Labelled photos from "ssds-2025", an image-classification folder in luriahc/ssds-2025. The possible labels are: Admiralty, Ang Mo Kio, Bukit Panjang, Bukit Timah, Buona Vista, Changi, Choa Chu Kang Central, Choa Chu Kang South, Clementi, East Coast Parkway, Jurong Island, Jurong Pier, Jurong West, Kent Ridge, Kranji Reservoir, Lim Chu Kang, Lower Peirce Reservoir, Macritchie Reservoir, Mandai, Marina Barrage, Marine Parade, Newton, Nicoll Highway, Pasir Panjang, Pasir Ris Central, Pasir Ris West, Paya Lebar, Pulau Ubin, Punggol, Queenstown, Seletar, Sembawang, Sentosa Island, Simei, Somerset Road, Tai Seng, Tanjong Katong, Tengah, Toa Payoh, Tuas, Tuas South, Ulu Pandan, Upper Peirce Reservoir, Whampoa.

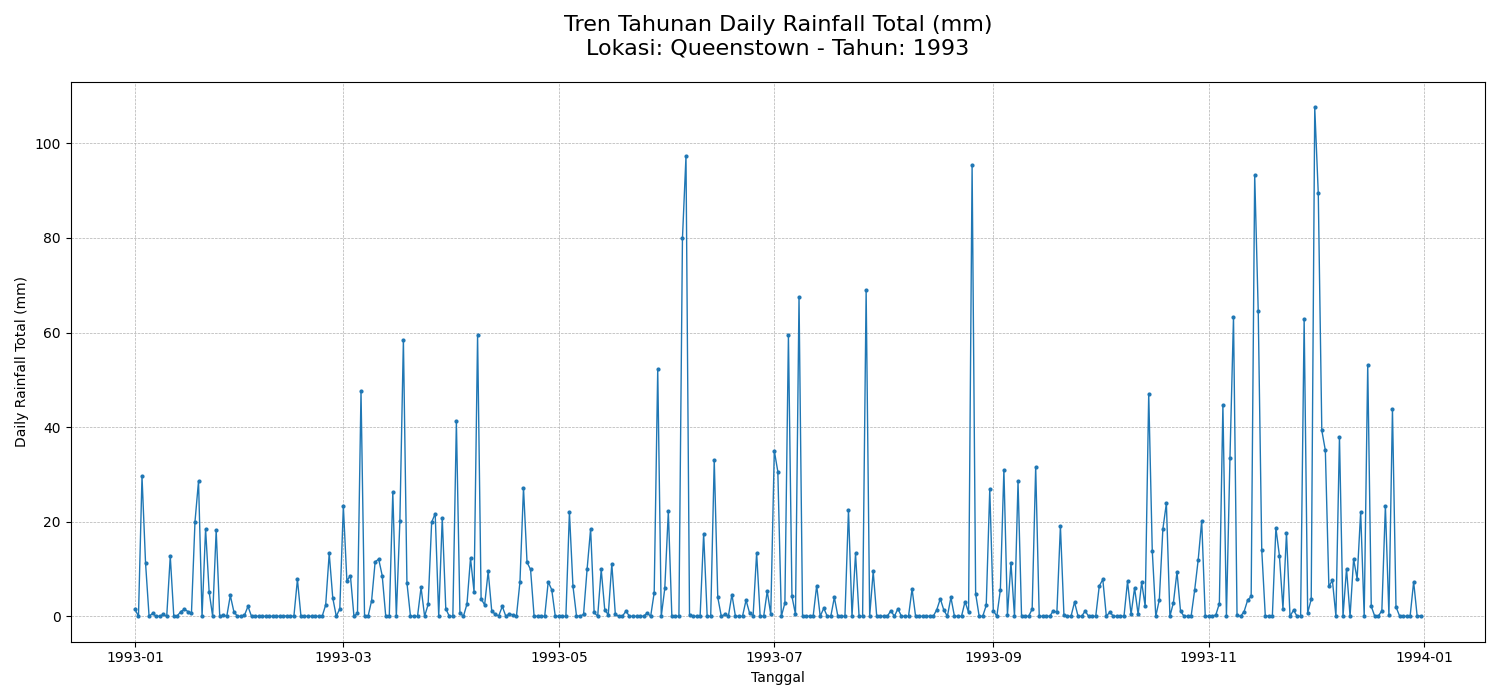
Label: Queenstown

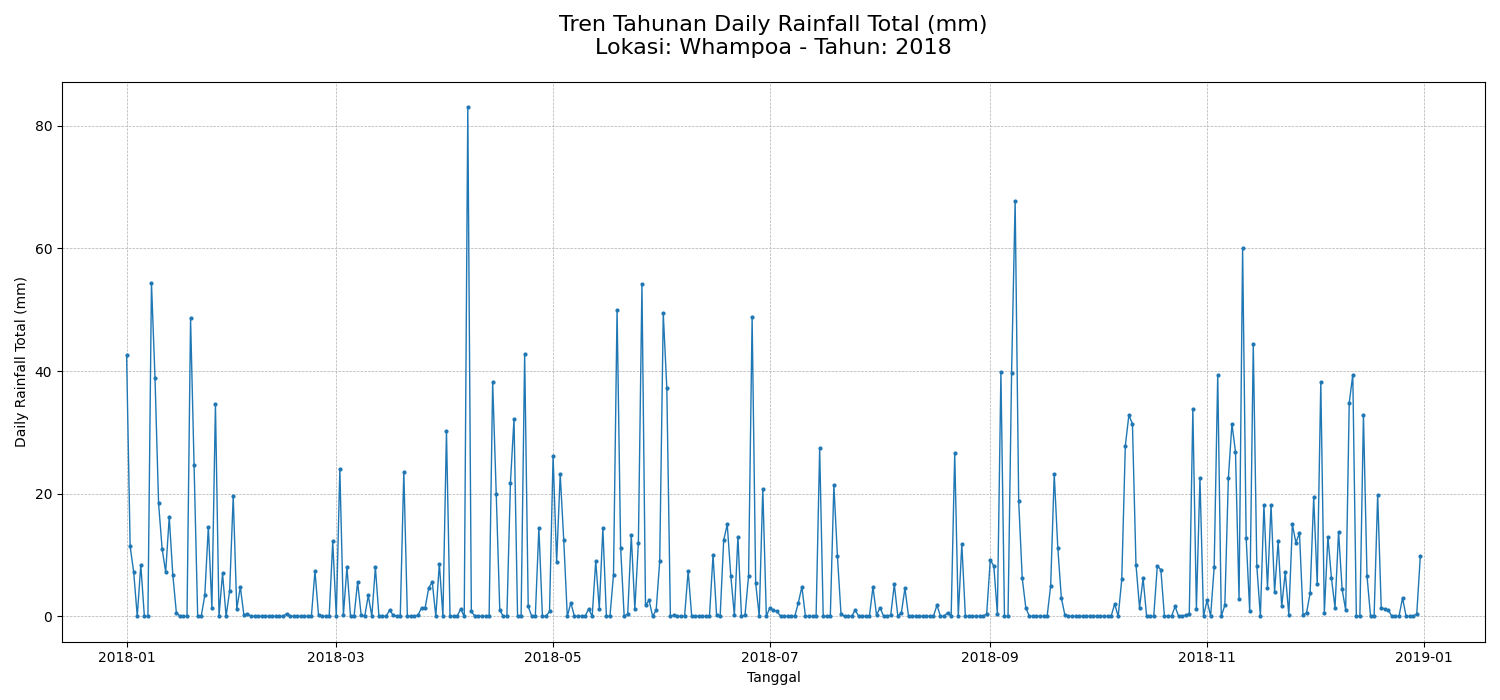
Label: Whampoa

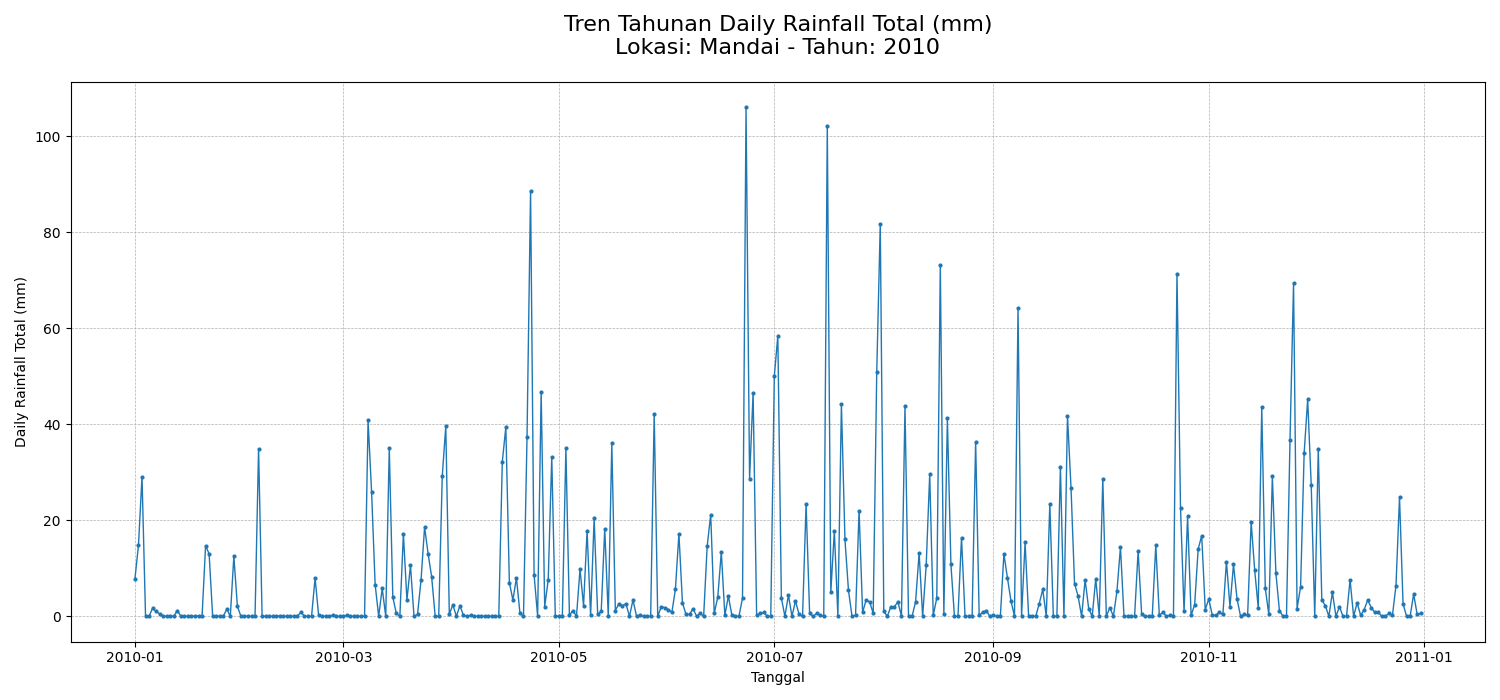
Label: Mandai

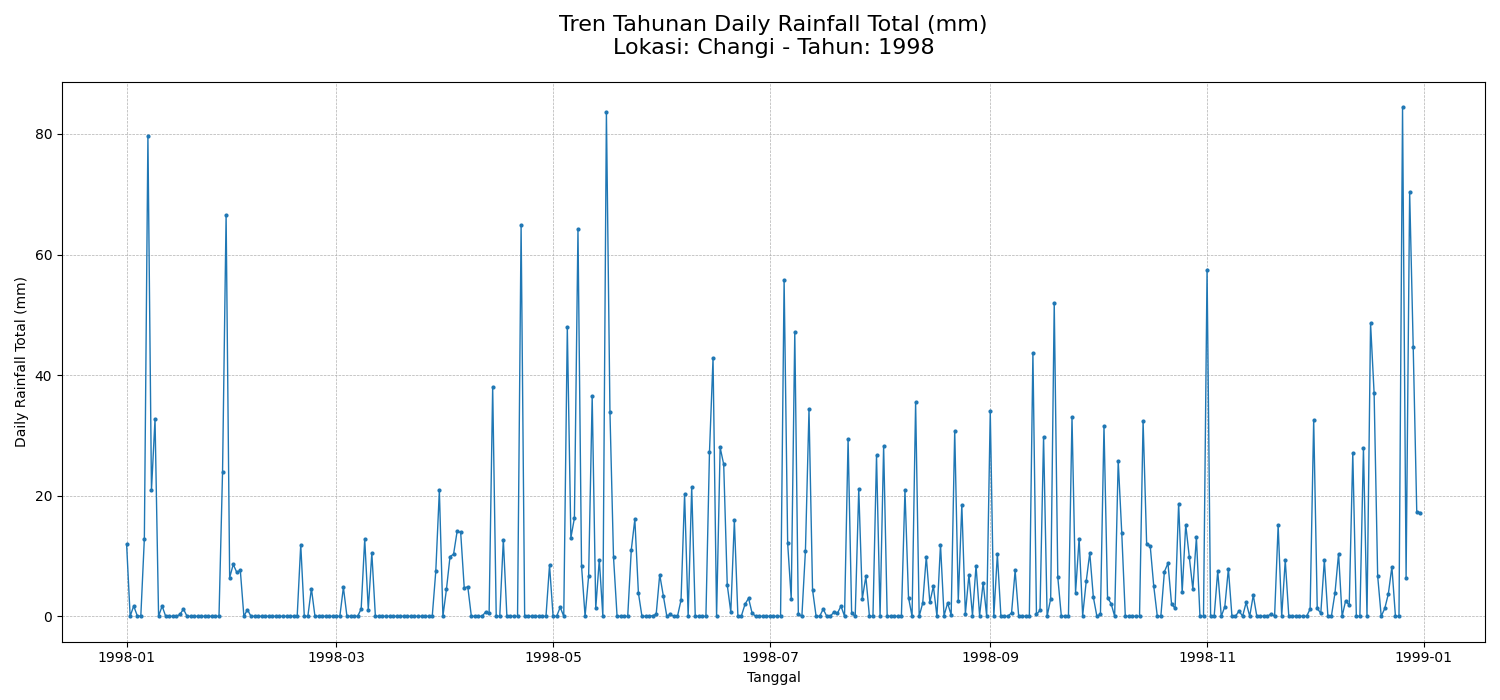
Label: Changi

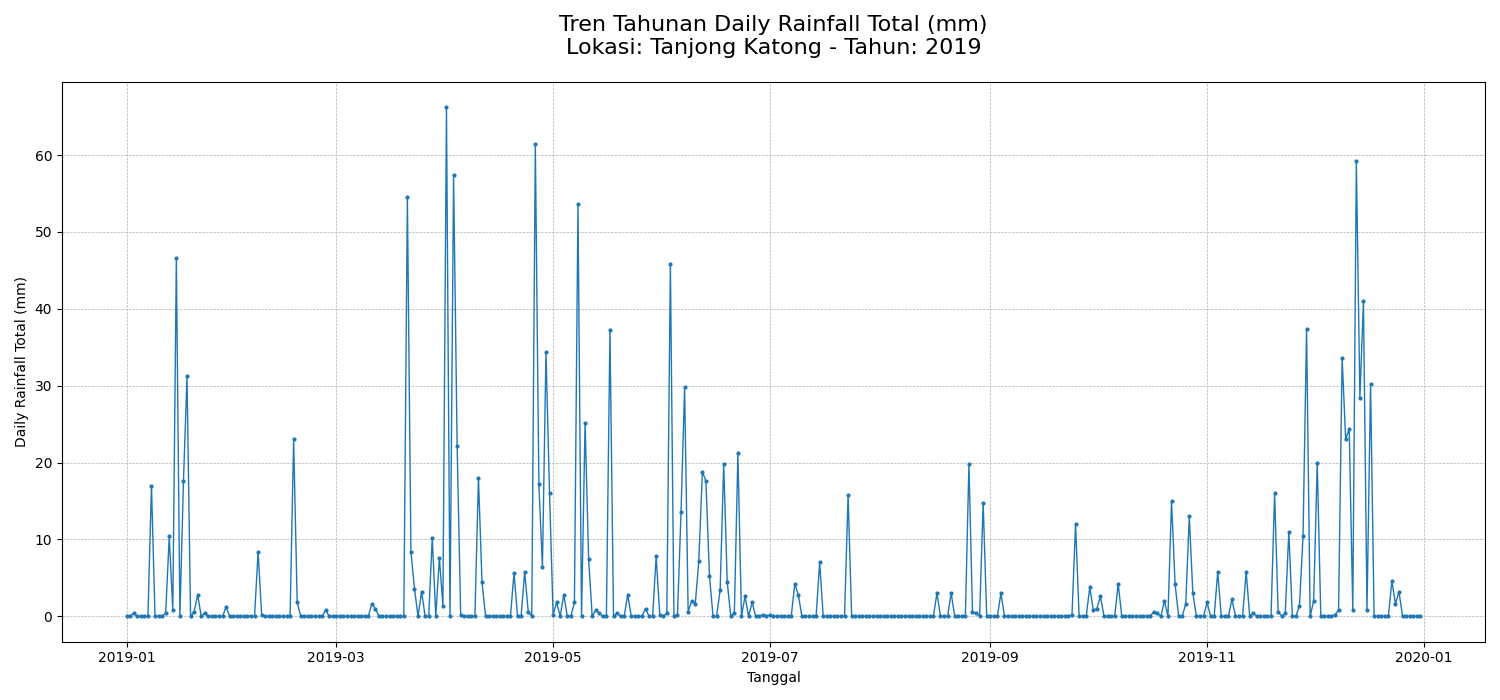
Label: Tanjong Katong

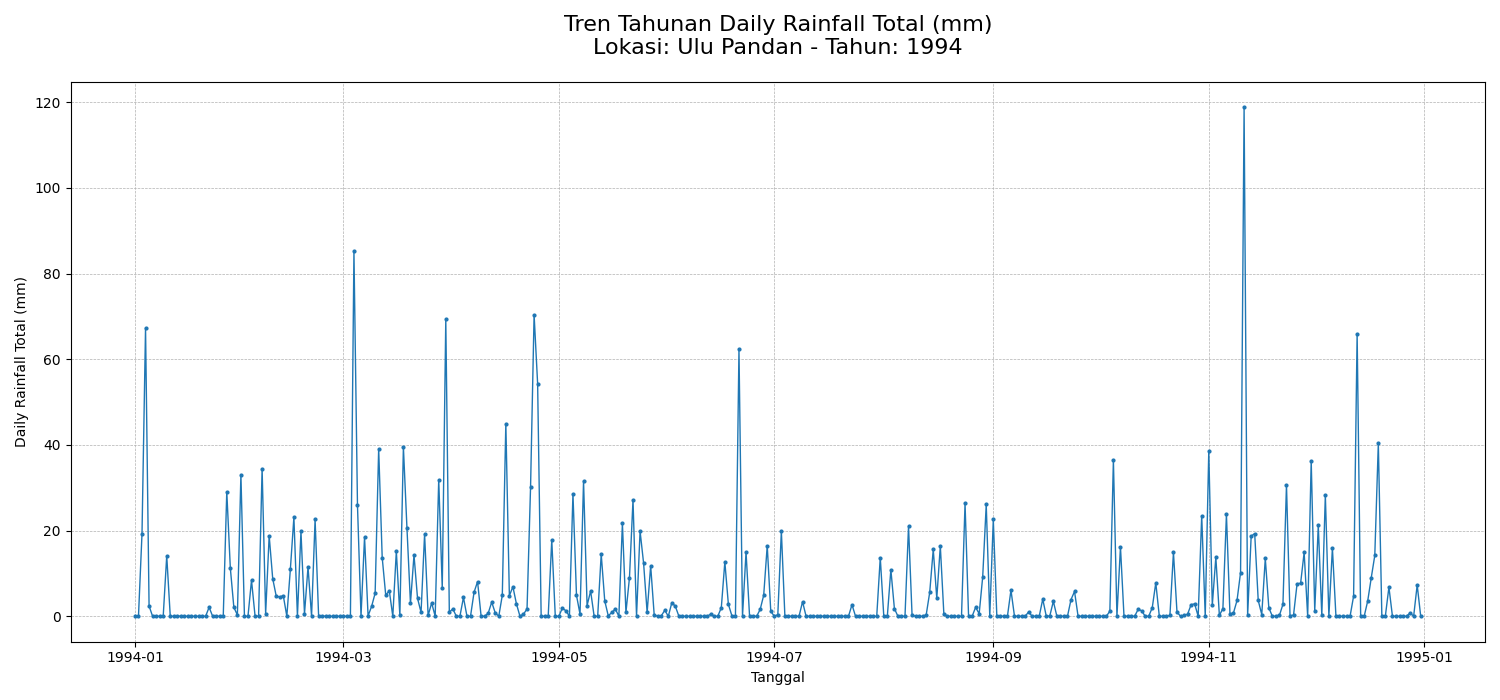
Label: Ulu Pandan
